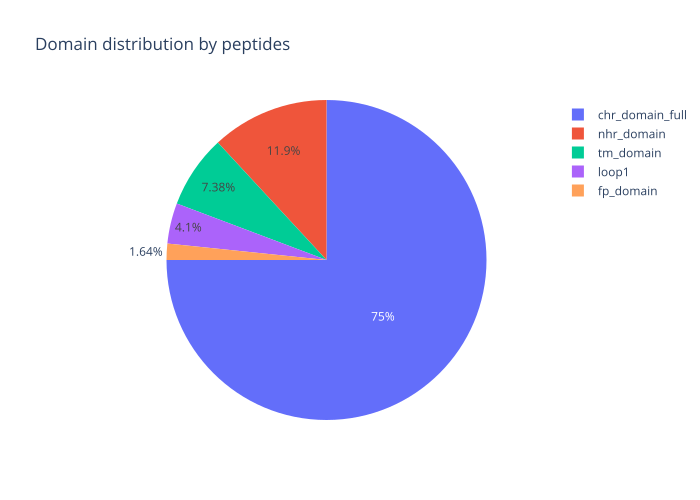

The data file committed next to this chart (first rows):
value, domain
4, fp_domain
183, chr_domain_full
18, tm_domain
10, loop1
29, nhr_domain
